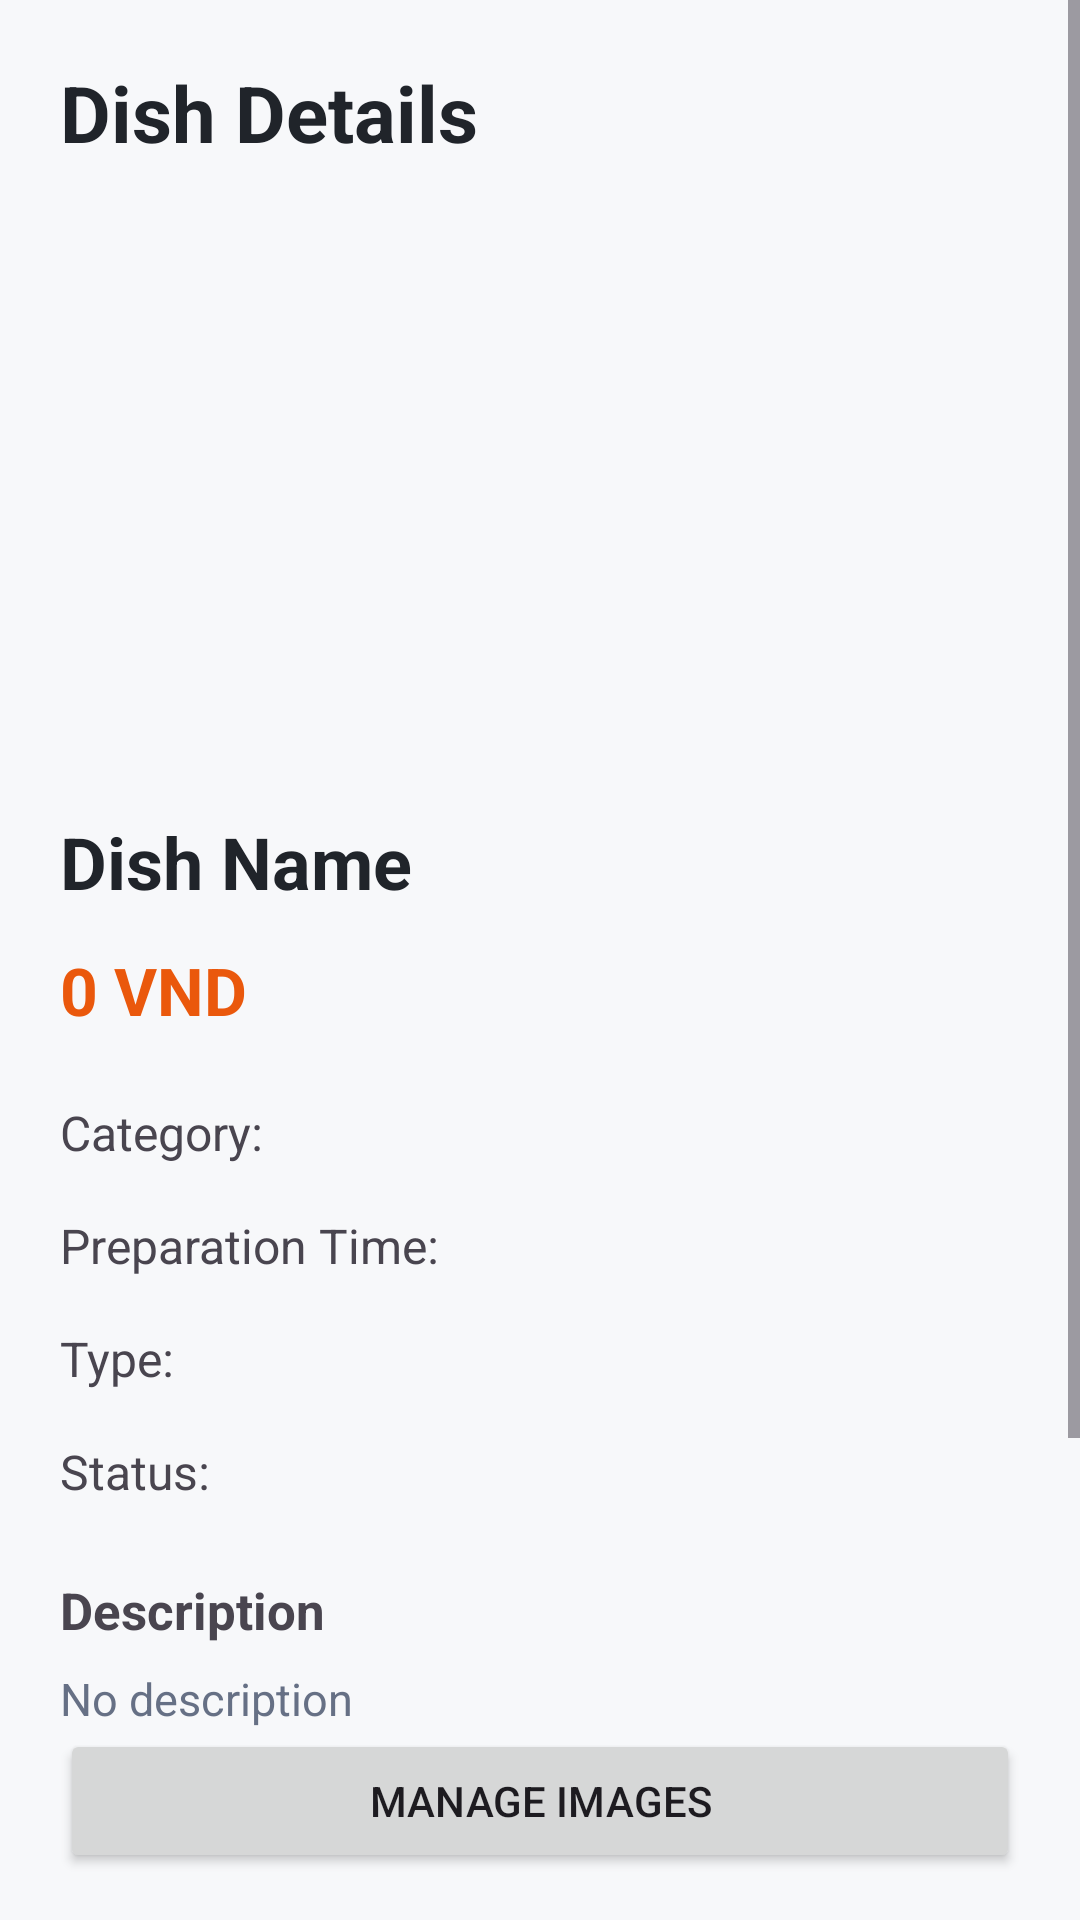

Layout XML and referenced resources for this Android screen:
<!-- AndroidManifest.xml: application theme Theme.BIT240136_FoodManager -->
<!-- res/layout/activity_dish_detail.xml -->
<ScrollView
    xmlns:android="http://schemas.android.com/apk/res/android"
    android:layout_width="match_parent"
    android:layout_height="match_parent"
    android:background="#F7F8FA"
    android:fillViewport="true">

    <LinearLayout
        android:layout_width="match_parent"
        android:layout_height="wrap_content"
        android:orientation="vertical"
        android:padding="20dp">

        <TextView
            android:layout_width="match_parent"
            android:layout_height="wrap_content"
            android:text="@string/dish_details"
            android:textColor="#20242A"
            android:textSize="26sp"
            android:textStyle="bold"/>

        <ImageView
            android:id="@+id/imgDetailThumbnail"
            android:layout_width="match_parent"
            android:layout_height="180dp"
            android:layout_marginTop="12dp"
            android:scaleType="centerCrop"
            android:contentDescription="@string/dish_thumbnail" />

        <TextView
            android:id="@+id/txtDetailName"
            android:layout_width="match_parent"
            android:layout_height="wrap_content"
            android:layout_marginTop="24dp"
            android:text="@string/dish_name"
            android:textColor="#20242A"
            android:textSize="24sp"
            android:textStyle="bold"/>

        <TextView
            android:id="@+id/txtDetailPrice"
            android:layout_width="match_parent"
            android:layout_height="wrap_content"
            android:layout_marginTop="12dp"
            android:text="@string/zero_vnd"
            android:textColor="#EA580C"
            android:textSize="22sp"
            android:textStyle="bold"/>

        <TextView
            android:id="@+id/txtDetailCategory"
            android:layout_width="match_parent"
            android:layout_height="wrap_content"
            android:layout_marginTop="22dp"
            android:text="@string/category_colon"
            android:textSize="16sp"/>

        <TextView
            android:id="@+id/txtDetailTime"
            android:layout_width="match_parent"
            android:layout_height="wrap_content"
            android:layout_marginTop="16dp"
            android:text="@string/prep_time_colon"
            android:textSize="16sp"/>

        <TextView
            android:id="@+id/txtDetailType"
            android:layout_width="match_parent"
            android:layout_height="wrap_content"
            android:layout_marginTop="16dp"
            android:text="@string/type_colon"
            android:textSize="16sp"/>

        <TextView
            android:id="@+id/txtDetailAvailable"
            android:layout_width="match_parent"
            android:layout_height="wrap_content"
            android:layout_marginTop="16dp"
            android:text="@string/status_colon"
            android:textSize="16sp"/>

        <TextView
            android:layout_width="match_parent"
            android:layout_height="wrap_content"
            android:layout_marginTop="24dp"
            android:text="@string/description"
            android:textStyle="bold"
            android:textSize="17sp"/>

        <TextView
            android:id="@+id/txtDetailDescription"
            android:layout_width="match_parent"
            android:layout_height="wrap_content"
            android:layout_marginTop="8dp"
            android:text="@string/no_description"
            android:textColor="#667085"
            android:textSize="15sp"/>

        <Button
            android:id="@+id/btnDishImages"
            android:layout_width="match_parent"
            android:layout_height="wrap_content"
            android:text="@string/manage_images" />

        <Button
            android:id="@+id/btnEditDish"
            android:layout_width="match_parent"
            android:layout_height="54dp"
            android:layout_marginTop="32dp"
            android:text="@string/edit_dish"
            android:textAllCaps="false"
            android:backgroundTint="#EA580C"/>

        <Button
            android:id="@+id/btnDeleteDish"
            android:layout_width="match_parent"
            android:layout_height="54dp"
            android:layout_marginTop="10dp"
            android:text="@string/delete_dish"
            android:textAllCaps="false"
            android:backgroundTint="#C62828"/>

        <Button
            android:id="@+id/btnBack"
            android:layout_width="match_parent"
            android:layout_height="50dp"
            android:layout_marginTop="10dp"
            android:text="@string/back"
            android:textAllCaps="false"/>

    </LinearLayout>
</ScrollView>
<!-- resources referenced by this layout -->
<resources>
  <string name="back">Back</string>
  <string name="category_colon">Category:</string>
  <string name="delete_dish">Delete Dish</string>
  <string name="description">Description</string>
  <string name="dish_details">Dish Details</string>
  <string name="dish_name">Dish Name</string>
  <string name="dish_thumbnail">Dish thumbnail</string>
  <string name="edit_dish">Edit Dish</string>
  <string name="manage_images">Manage Images</string>
  <string name="no_description">No description</string>
  <string name="prep_time_colon">Preparation Time:</string>
  <string name="status_colon">Status:</string>
  <string name="type_colon">Type:</string>
  <string name="zero_vnd">0 VND</string>
  <style name="Theme.BIT240136_FoodManager" parent="Base.Theme.BIT240136_FoodManager" />
  <style name="Base.Theme.BIT240136_FoodManager" parent="Theme.Material3.DayNight.NoActionBar">
          
          
      </style>
</resources>
